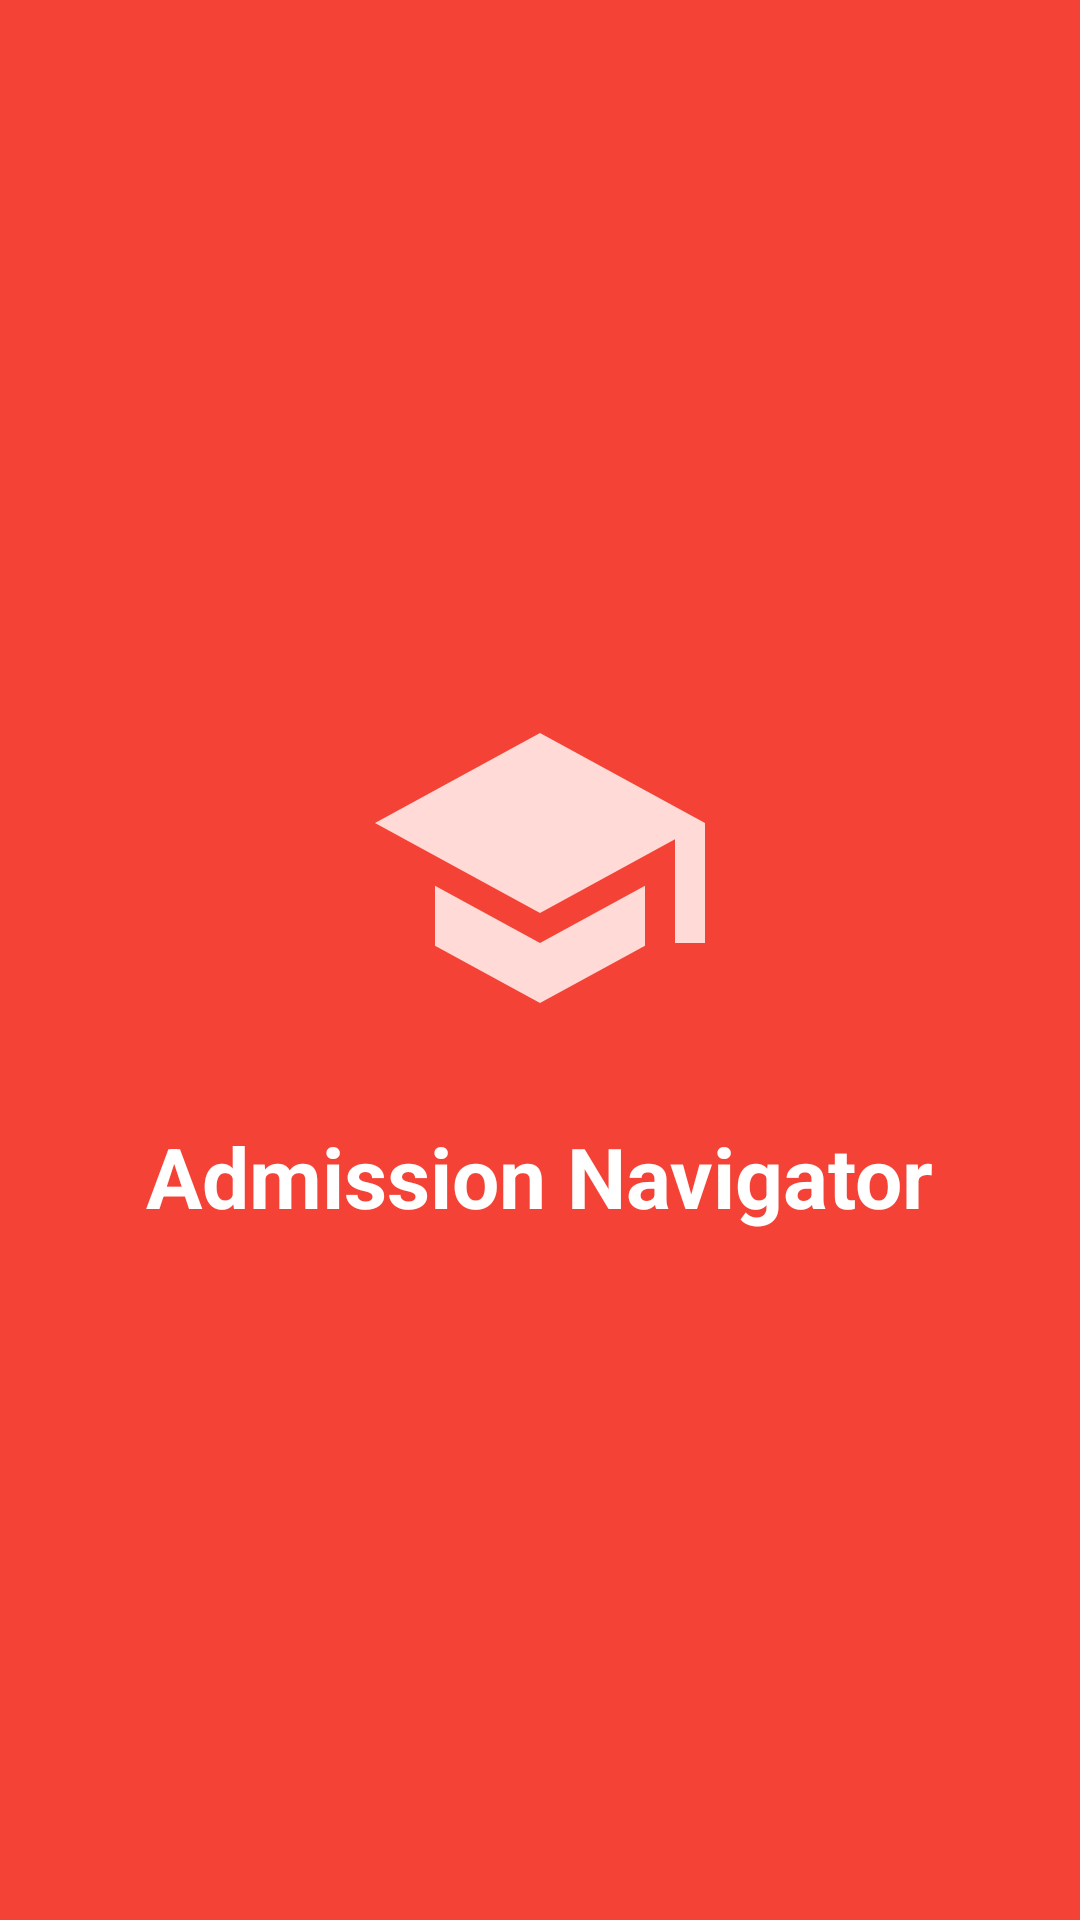

Produce the Android XML layout that renders to this screen, including the resource entries it uses.
<!-- AndroidManifest.xml: activity theme Theme.App.Starting -->
<!-- res/layout/activity_splash.xml -->
<?xml version="1.0" encoding="utf-8"?>
<androidx.constraintlayout.widget.ConstraintLayout xmlns:android="http://schemas.android.com/apk/res/android"
    xmlns:app="http://schemas.android.com/apk/res-auto"
    android:layout_width="match_parent"
    android:layout_height="match_parent"
    android:background="?attr/colorPrimary">

    <ImageView
        android:id="@+id/splashIcon"
        android:layout_width="120dp"
        android:layout_height="120dp"
        android:src="@drawable/baseline_school_24"
        app:layout_constraintBottom_toTopOf="@+id/appNameText"
        app:layout_constraintEnd_toEndOf="parent"
        app:layout_constraintStart_toStartOf="parent"
        app:layout_constraintTop_toTopOf="parent"
        app:layout_constraintVertical_chainStyle="packed" />

    <TextView
        android:id="@+id/appNameText"
        android:layout_width="wrap_content"
        android:layout_height="wrap_content"
        android:layout_marginTop="24dp"
        android:text="Admission Navigator"
        android:textColor="@color/white"
        android:textSize="28sp"
        android:textStyle="bold"
        app:layout_constraintBottom_toBottomOf="parent"
        app:layout_constraintEnd_toEndOf="parent"
        app:layout_constraintStart_toStartOf="parent"
        app:layout_constraintTop_toBottomOf="@+id/splashIcon" />

</androidx.constraintlayout.widget.ConstraintLayout>
<!-- resources referenced by this layout -->
<resources>
  <color name="white">#FFFFFFFF</color>
  <!-- drawable baseline_school_24 (drawable) -->
  <vector android:height="24dp"
      android:viewportHeight="24" android:viewportWidth="24"
      android:width="24dp" xmlns:android="http://schemas.android.com/apk/res/android">
      <path android:fillColor="@color/md_theme_errorContainer" android:pathData="M5,13.18v4L12,21l7,-3.82v-4L12,17l-7,-3.82zM12,3L1,9l11,6 9,-4.91V17h2V9L12,3z"/>
  </vector>
  <style name="Theme.App.Starting" parent="Theme.MaterialComponents.Light.NoActionBar">
          <item name="colorPrimary">@color/colorPrimary</item>
          <item name="colorError">@color/colorError</item>
          <item name="android:windowBackground">?attr/colorPrimary</item>
          <item name="android:statusBarColor">?attr/colorPrimary</item>
          <item name="android:navigationBarColor">?attr/colorPrimary</item>
          <item name="android:windowLightStatusBar">false</item>
          <item name="android:windowFullscreen">true</item>
          <item name="android:windowContentOverlay">@null</item>
      </style>
  <color name="md_theme_errorContainer">#FFDAD6</color>
  <color name="colorPrimary">#F44336</color>
  <color name="colorError">#F44336</color>
</resources>
